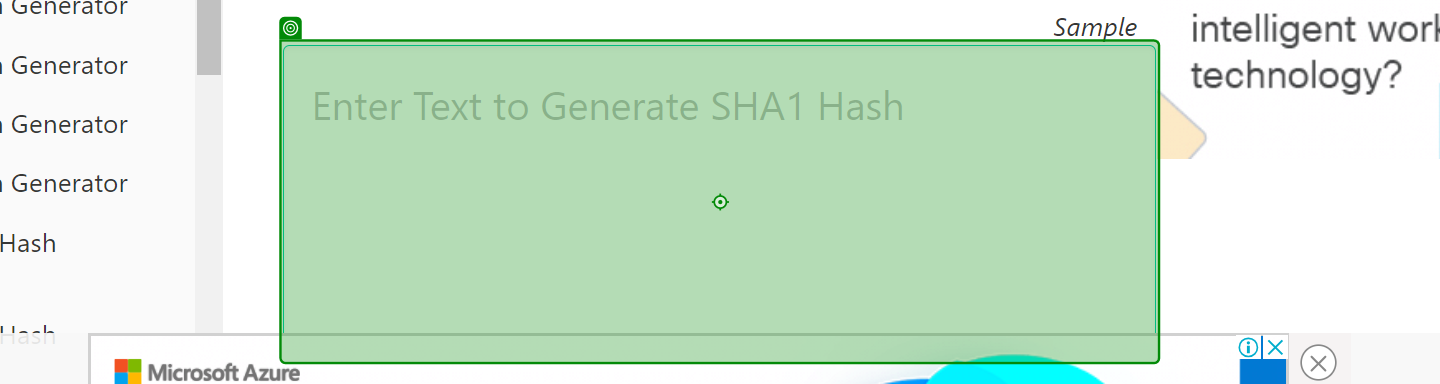
Task: Generate the Security Hash for each Client based on their personal information.
Workflow: Sha1_Genration

Step 1: type "[String.Format("{0}-{1}-{2}",in_ClientID,in_ClientName,in_ClientCountry)]" into the text box in window 'SHA-1 Hash Generator Online Tool' (chrome.exe)

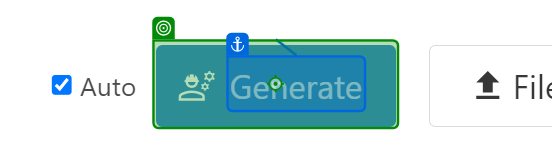
Step 2: click on the button in window 'SHA-1 Hash Generator Online Tool' (chrome.exe)

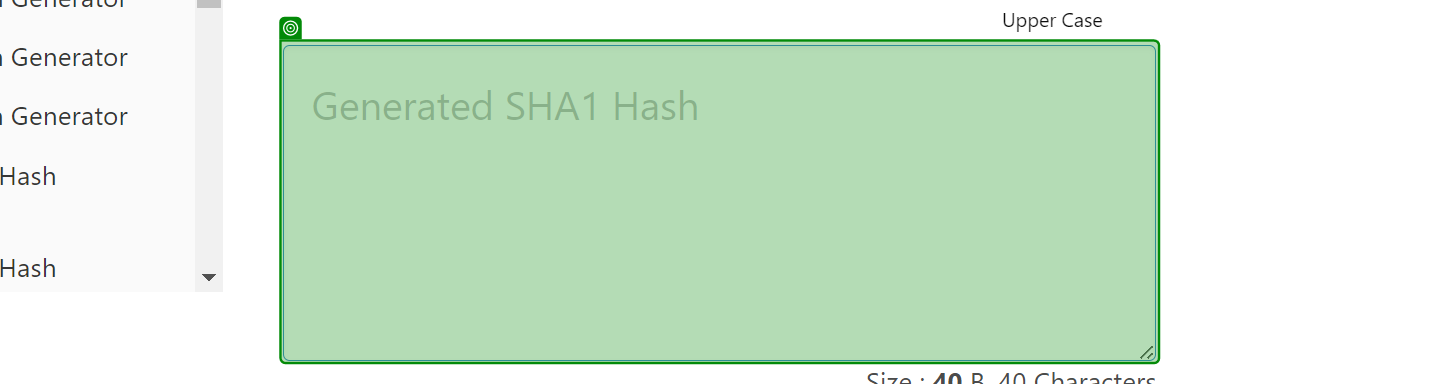
Step 3: get-text from the text box in window 'SHA-1 Hash Generator Online Tool' (chrome.exe)
